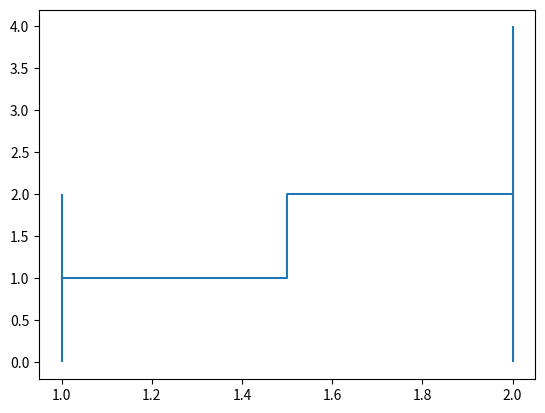

Write Python code to recreate this figure.
# from JSB_tools.nuke_data_tools import Nuclide
from matplotlib import pyplot as plt
import matplotlib; print(matplotlib.__version__)
print(matplotlib.get_backend())

from matplotlib import pyplot as plt
plt.errorbar(x=[1, 2], y=[1, 2], yerr=[1, 2], ds='steps-mid')
# plt.errorbar(x=[1, 2], y=[1,2], yerr=[1,2], ds='steps-mid')

# plt.show()